Photos from the image-classification dataset "data" in the GitHub repository guidouche/DataMiningProject. Its 5 classes are: etoile, lune, nuage, para, soleil.

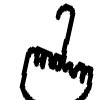
Label: para

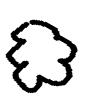
Label: nuage

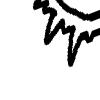
Label: soleil

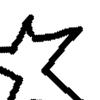
Label: etoile

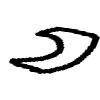
Label: lune

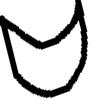
Label: lune
